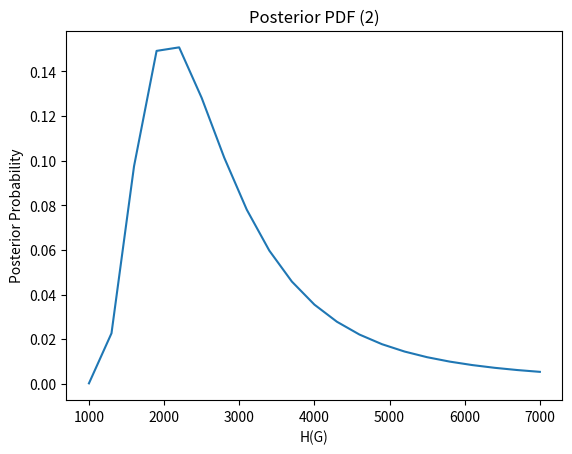

The matplotlib source for this figure:
import matplotlib.pyplot as plt
import numpy as np
import math

# Q2
HA = np.arange(5,15.5,0.5)
HG = np.arange(1000,7001,300)
gain = [0,500,1000,2000,3000]
goals = [10,11,14,20,28]
L = np.zeros((21,21))

for i in range(len(HA)):
    for j in range(len(HG)):
        A = round(HA[i],2)
        G = round(HG[j],2)
        lambdas = [A*(2**(g/G)) for g in gain]
        P = [((math.e**-lambdas[x])*(lambdas[x]**goals[x]))/math.factorial(goals[x]) for x in range(len(lambdas))]
        L[i,j] = np.prod(P)

jointPostPDF = L/L.sum() # uniform priors
postPDFoverG = list(np.sum(jointPostPDF,axis=0)) # sum rows = margianlize over A

MAP = [HG[postPDFoverG.index(max(postPDFoverG))],max(postPDFoverG)]

plt.axes(title='Posterior PDF (2)',xlabel='H(G)',ylabel='Posterior Probability')
plt.plot(HG,postPDFoverG)
sort = sorted(postPDFoverG,reverse=True)
x = 0
idx = [None]*len(HG)
i = 0

while x < 0.95:
    x = x + sort[i]
    idx[i] = postPDFoverG.index(sort[i])
    i += 1

idx = [x for x in idx if x is not None]
rangeG = [HG[min(idx)], HG[max(idx)]] # this is the 95% confidence interval for G